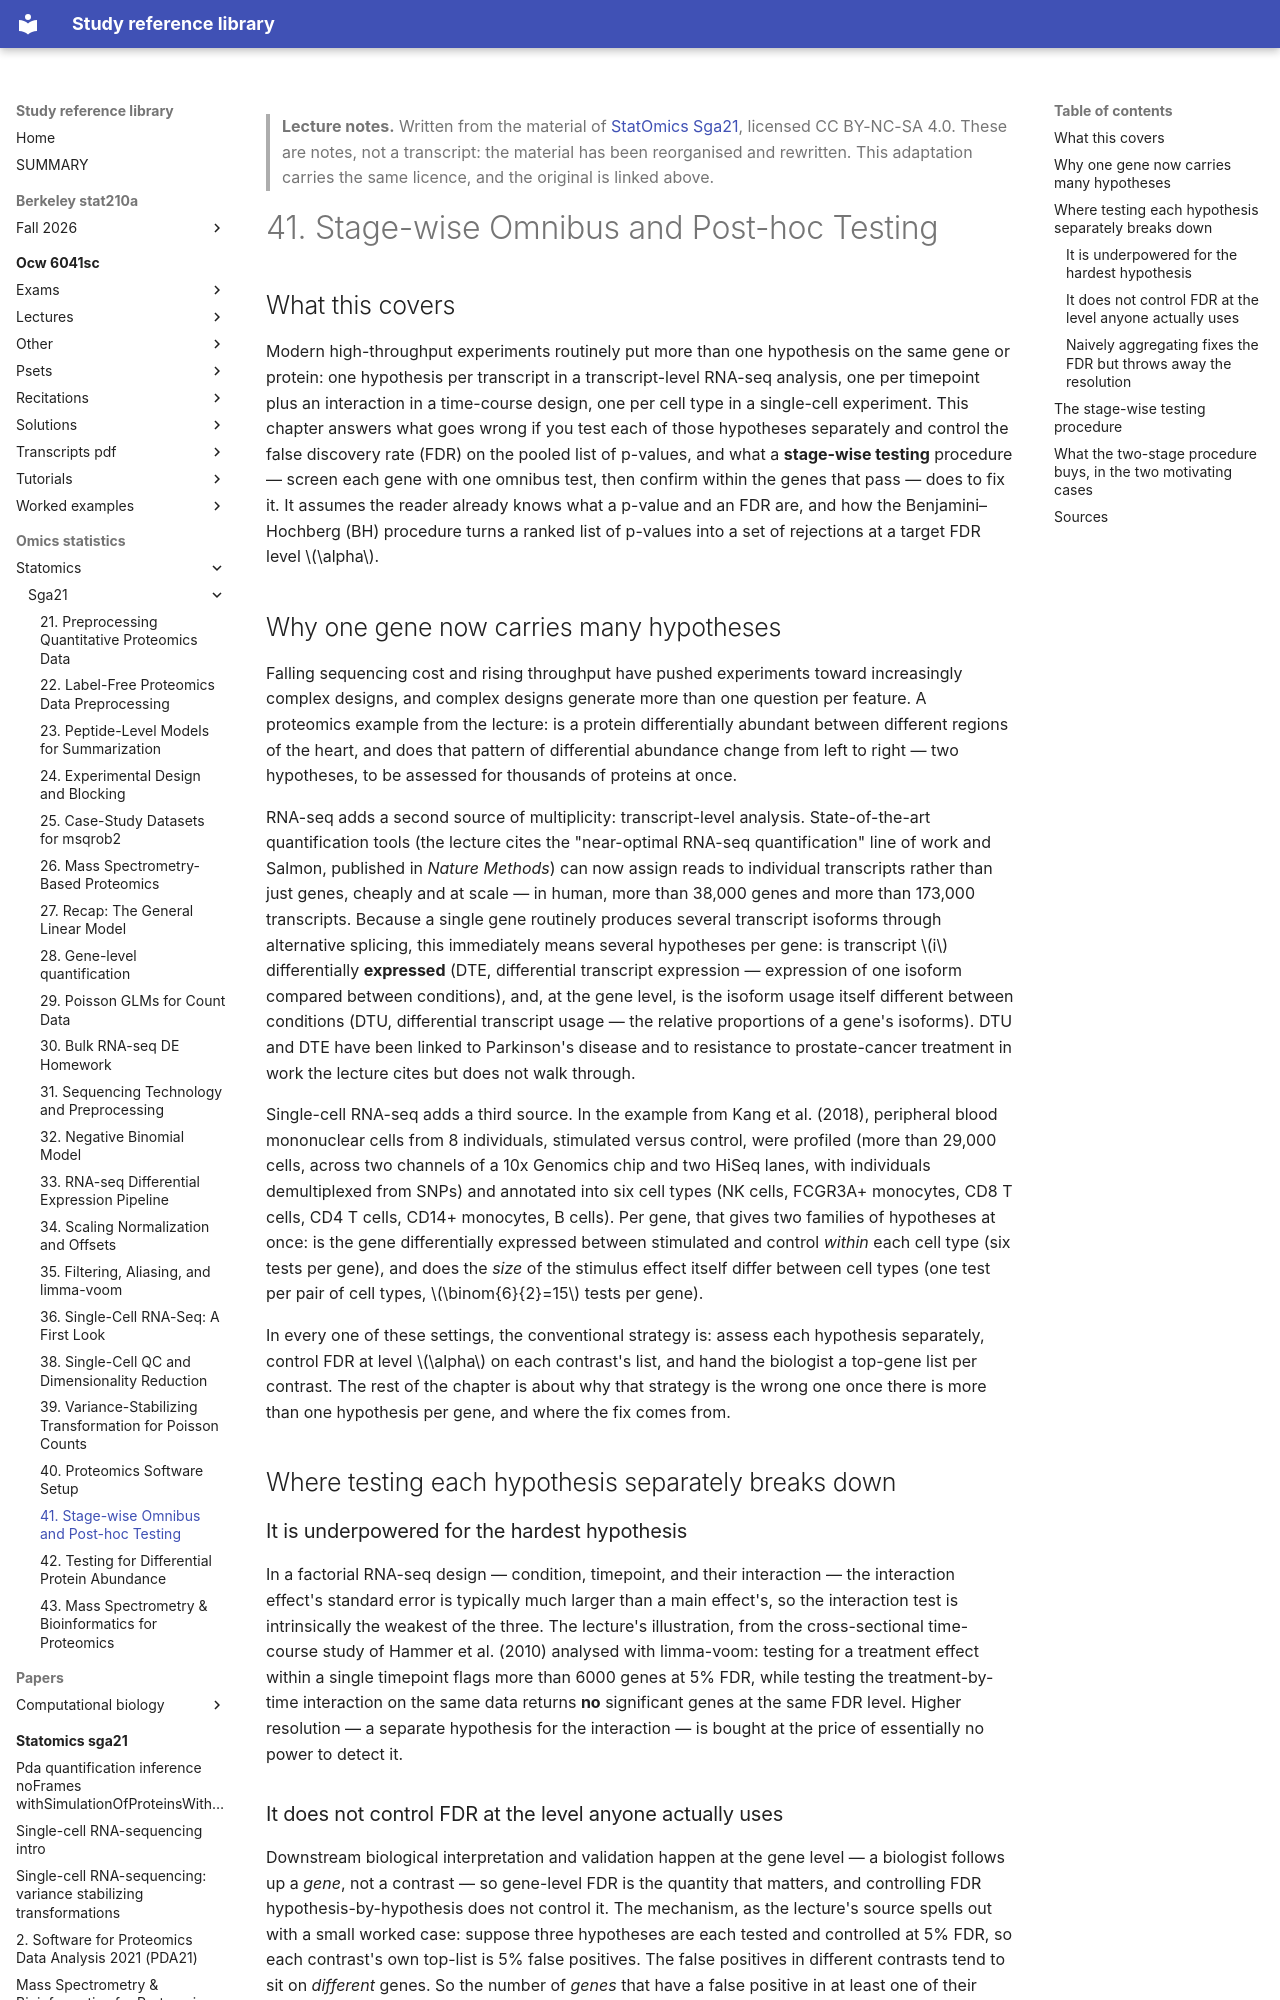

repository: Claptar/knowledge-base-library · page: omics-statistics/statomics/sga21/41-stage-wise-omnibus-and-post-hoc-testing/index.html · generator: mkdocs

---
title: "41. Stage-wise Omnibus and Post-hoc Testing"
course: "StatOmics Sga21"
chapter: 41
source: "https://github.com/statOmics/SGA21"
licence: "CC BY-NC-SA 4.0"
written: "2026-09-20"
---

> **Lecture notes.** Written from the material of [StatOmics Sga21](https://github.com/statOmics/SGA21), licensed CC BY-NC-SA 4.0. These are notes, not a transcript: the material has been reorganised and rewritten. This adaptation carries the same licence, and the original is linked above.

# 41. Stage-wise Omnibus and Post-hoc Testing

## What this covers

Modern high-throughput experiments routinely put more than one hypothesis on the same gene or
protein: one hypothesis per transcript in a transcript-level RNA-seq analysis, one per timepoint
plus an interaction in a time-course design, one per cell type in a single-cell experiment. This
chapter answers what goes wrong if you test each of those hypotheses separately and control the
false discovery rate (FDR) on the pooled list of p-values, and what a **stage-wise testing**
procedure — screen each gene with one omnibus test, then confirm within the genes that pass — does
to fix it. It assumes the reader already knows what a p-value and an FDR are, and how the
Benjamini–Hochberg (BH) procedure turns a ranked list of p-values into a set of rejections at a
target FDR level $\alpha$.

## Why one gene now carries many hypotheses

Falling sequencing cost and rising throughput have pushed experiments toward increasingly complex
designs, and complex designs generate more than one question per feature. A proteomics example
from the lecture: is a protein differentially abundant between different regions of the heart, and
does that pattern of differential abundance change from left to right — two hypotheses, to be
assessed for thousands of proteins at once.

RNA-seq adds a second source of multiplicity: transcript-level analysis. State-of-the-art
quantification tools (the lecture cites the "near-optimal RNA-seq quantification" line of work and
Salmon, published in *Nature Methods*) can now assign reads to individual transcripts rather than
just genes, cheaply and at scale — in human, more than 38,000 genes and more than 173,000
transcripts. Because a single gene routinely produces several transcript isoforms through
alternative splicing, this immediately means several hypotheses per gene: is transcript $i$
differentially **expressed** (DTE, differential transcript expression — expression of one isoform
compared between conditions), and, at the gene level, is the isoform usage itself different between
conditions (DTU, differential transcript usage — the relative proportions of a gene's isoforms).
DTU and DTE have been linked to Parkinson's disease and to resistance to prostate-cancer treatment
in work the lecture cites but does not walk through.

Single-cell RNA-seq adds a third source. In the example from Kang et al. (2018), peripheral blood
mononuclear cells from 8 individuals, stimulated versus control, were profiled (more than 29,000
cells, across two channels of a 10x Genomics chip and two HiSeq lanes, with individuals
demultiplexed from SNPs) and annotated into six cell types (NK cells, FCGR3A+ monocytes, CD8 T
cells, CD4 T cells, CD14+ monocytes, B cells). Per gene, that gives two families of hypotheses at
once: is the gene differentially expressed between stimulated and control *within* each cell type
(six tests per gene), and does the *size* of the stimulus effect itself differ between cell types
(one test per pair of cell types, $\binom{6}{2}=15$ tests per gene).

In every one of these settings, the conventional strategy is: assess each hypothesis separately,
control FDR at level $\alpha$ on each contrast's list, and hand the biologist a top-gene list per
contrast. The rest of the chapter is about why that strategy is the wrong one once there is more
than one hypothesis per gene, and where the fix comes from.

## Where testing each hypothesis separately breaks down

### It is underpowered for the hardest hypothesis

In a factorial RNA-seq design — condition, timepoint, and their interaction — the interaction
effect's standard error is typically much larger than a main effect's, so the interaction test is
intrinsically the weakest of the three. The lecture's illustration, from the cross-sectional
time-course study of Hammer et al. (2010) analysed with limma-voom: testing for a treatment effect
within a single timepoint flags more than 6000 genes at 5% FDR, while testing the treatment-by-time
interaction on the same data returns **no** significant genes at the same FDR level. Higher
resolution — a separate hypothesis for the interaction — is bought at the price of essentially no
power to detect it.

### It does not control FDR at the level anyone actually uses

Downstream biological interpretation and validation happen at the gene level — a biologist follows
up a *gene*, not a contrast — so gene-level FDR is the quantity that matters, and controlling FDR
hypothesis-by-hypothesis does not control it. The mechanism, as the lecture's source spells out
with a small worked case: suppose three hypotheses are each tested and controlled at 5% FDR, so
each contrast's own top-list is 5% false positives. The false positives in different contrasts
tend to sit on *different* genes. So the number of *genes* that have a false positive in at least
one of their contrasts grows with the number of hypotheses tested per gene, even though each
contrast is individually well calibrated and the total number of genes stays fixed. Taking the
union of "significant in at least one contrast" as the gene-level shortlist — which is what a
biologist naturally does — therefore inflates the gene-level FDR above the nominal $\alpha$, and
the inflation gets worse the more hypotheses each gene carries.
